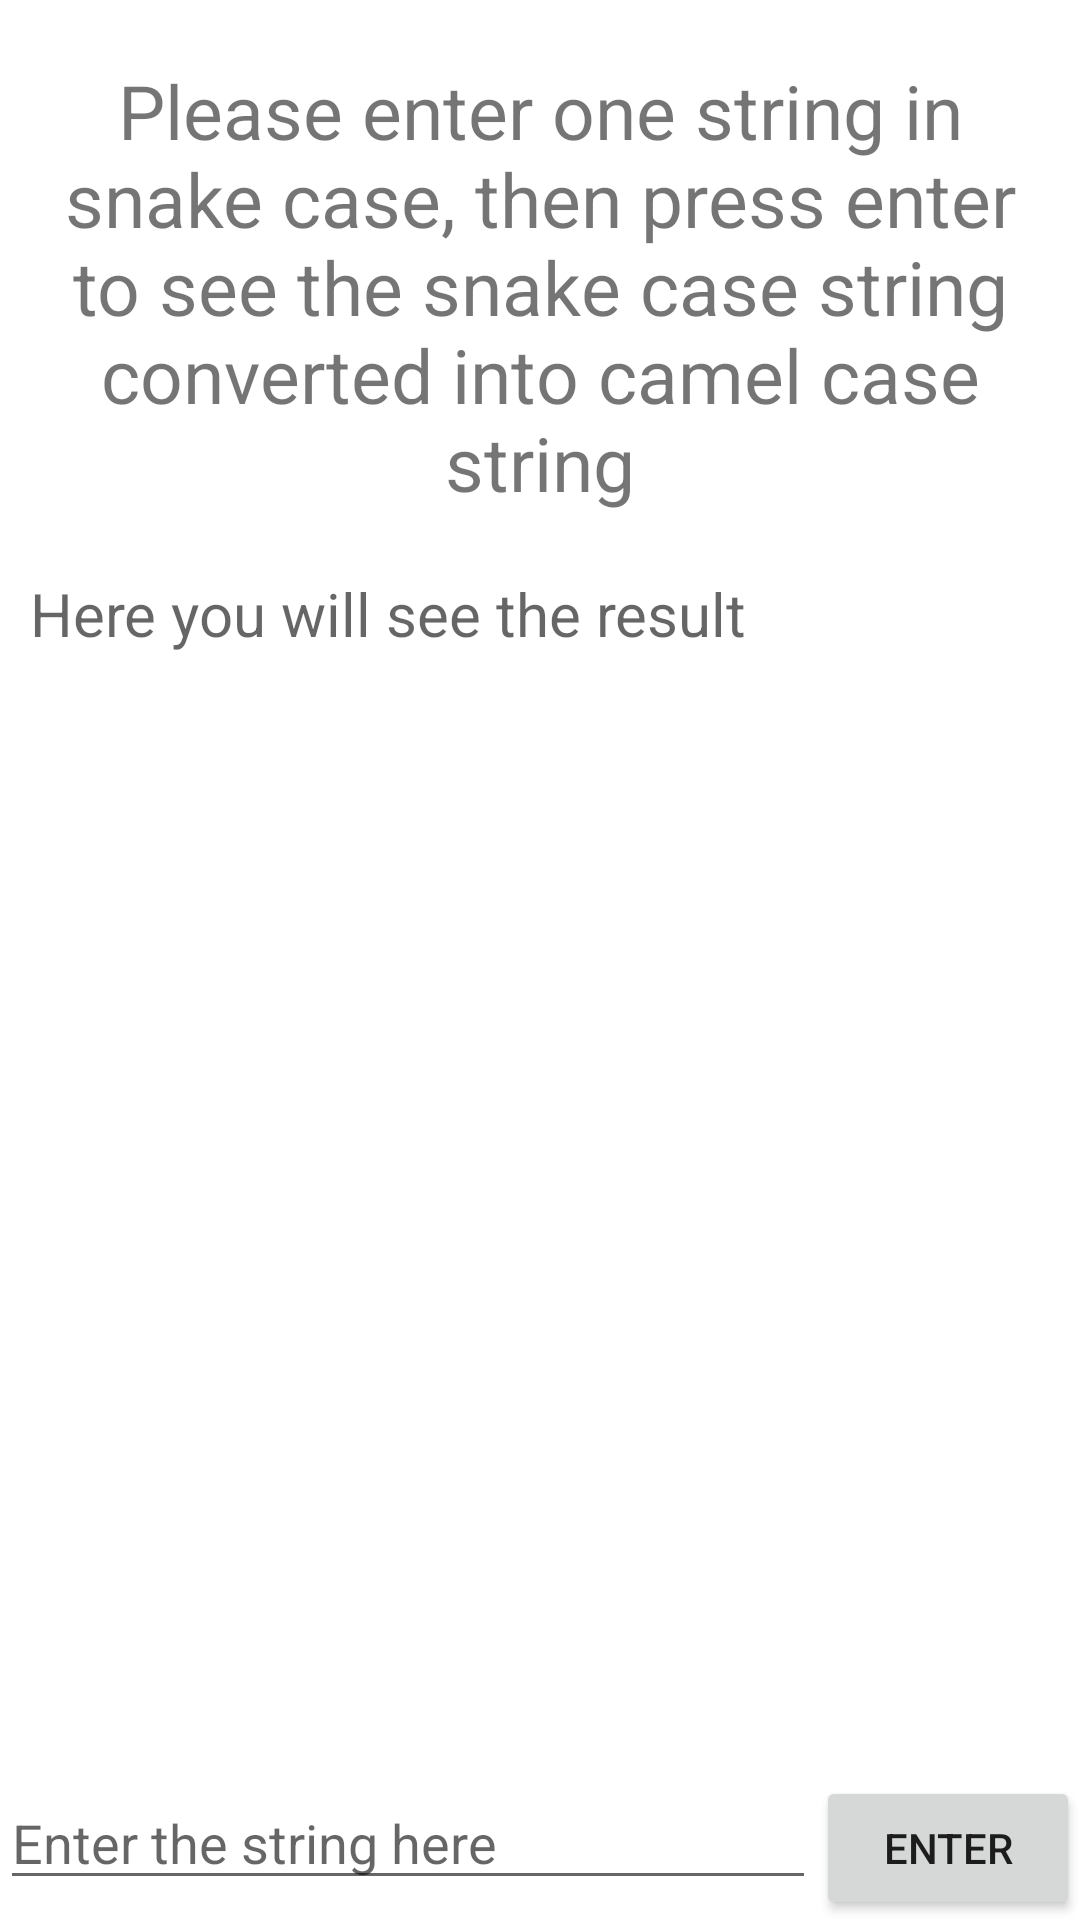

Layout XML and referenced resources for this Android screen:
<!-- AndroidManifest.xml: application theme Theme.WildlearnerTasks -->
<!-- res/layout/activity_snake_case_to_camel_case.xml -->
<?xml version="1.0" encoding="utf-8"?>
<layout xmlns:android="http://schemas.android.com/apk/res/android"
    xmlns:app="http://schemas.android.com/apk/res-auto"
    xmlns:tools="http://schemas.android.com/tools">

    <LinearLayout
        android:layout_width="match_parent"
        android:layout_height="match_parent"
        android:orientation="vertical"
        tools:context=".SnakeCaseToCamelCaseActivity">

        <TextView
            android:id="@+id/description_txt"
            android:layout_width="wrap_content"
            android:layout_height="wrap_content"
            android:layout_marginStart="10dp"
            android:layout_marginTop="20dp"
            android:layout_marginEnd="10dp"
            android:gravity="center"
            android:text="@string/SnakeToCamelDesctiption"
            android:textSize="25sp" />

        <TextView
            android:id="@+id/answer_txt"
            android:layout_width="wrap_content"
            android:layout_height="wrap_content"
            android:layout_marginStart="10dp"
            android:layout_marginTop="20dp"
            android:hint="@string/SnakeToCamelAnswerHint"
            android:textSize="20sp" />

        <ListView
            android:id="@+id/list_view"
            android:layout_width="match_parent"
            android:layout_height="0dp"
            android:layout_weight="1" />

        <LinearLayout
            android:layout_width="match_parent"
            android:layout_height="wrap_content"
            android:orientation="horizontal">

            <EditText
                android:id="@+id/user_entry"
                android:layout_width="0dp"
                android:layout_height="wrap_content"
                android:layout_weight="1"
                android:hint="@string/SnakeToCamelInputHint"
                android:imeOptions="actionDone"
                android:inputType="text" />

            <Button
                android:id="@+id/enter_string_btn"
                android:layout_width="wrap_content"
                android:layout_height="wrap_content"
                android:text="Enter" />


        </LinearLayout>


    </LinearLayout>
</layout>
<!-- resources referenced by this layout -->
<resources>
  <string name="SnakeToCamelAnswerHint">Here you will see the result</string>
  <string name="SnakeToCamelDesctiption">Please enter one string in snake case, then press
          enter to see the snake case string converted into camel case string</string>
  <string name="SnakeToCamelInputHint">Enter the string here</string>
  <style name="Theme.WildlearnerTasks" parent="Theme.MaterialComponents.DayNight.DarkActionBar">
          
          <item name="colorPrimary">@color/purple_500</item>
          <item name="colorPrimaryVariant">@color/purple_700</item>
          <item name="colorOnPrimary">@color/white</item>
          
          <item name="colorSecondary">@color/teal_200</item>
          <item name="colorSecondaryVariant">@color/teal_700</item>
          <item name="colorOnSecondary">@color/black</item>
          
          <item name="android:statusBarColor" tools:targetApi="l">?attr/colorPrimaryVariant</item>
          
      </style>
  <!-- not gathered from this repository: default colours our renderer supplied (Android Studio template values) -->
  <color name="purple_500">#FF6200EE</color>
  <color name="purple_700">#FF3700B3</color>
  <color name="teal_200">#FF03DAC5</color>
  <color name="teal_700">#FF018786</color>
  <color name="black">#FF000000</color>
  <color name="white">#FFFFFFFF</color>
</resources>
